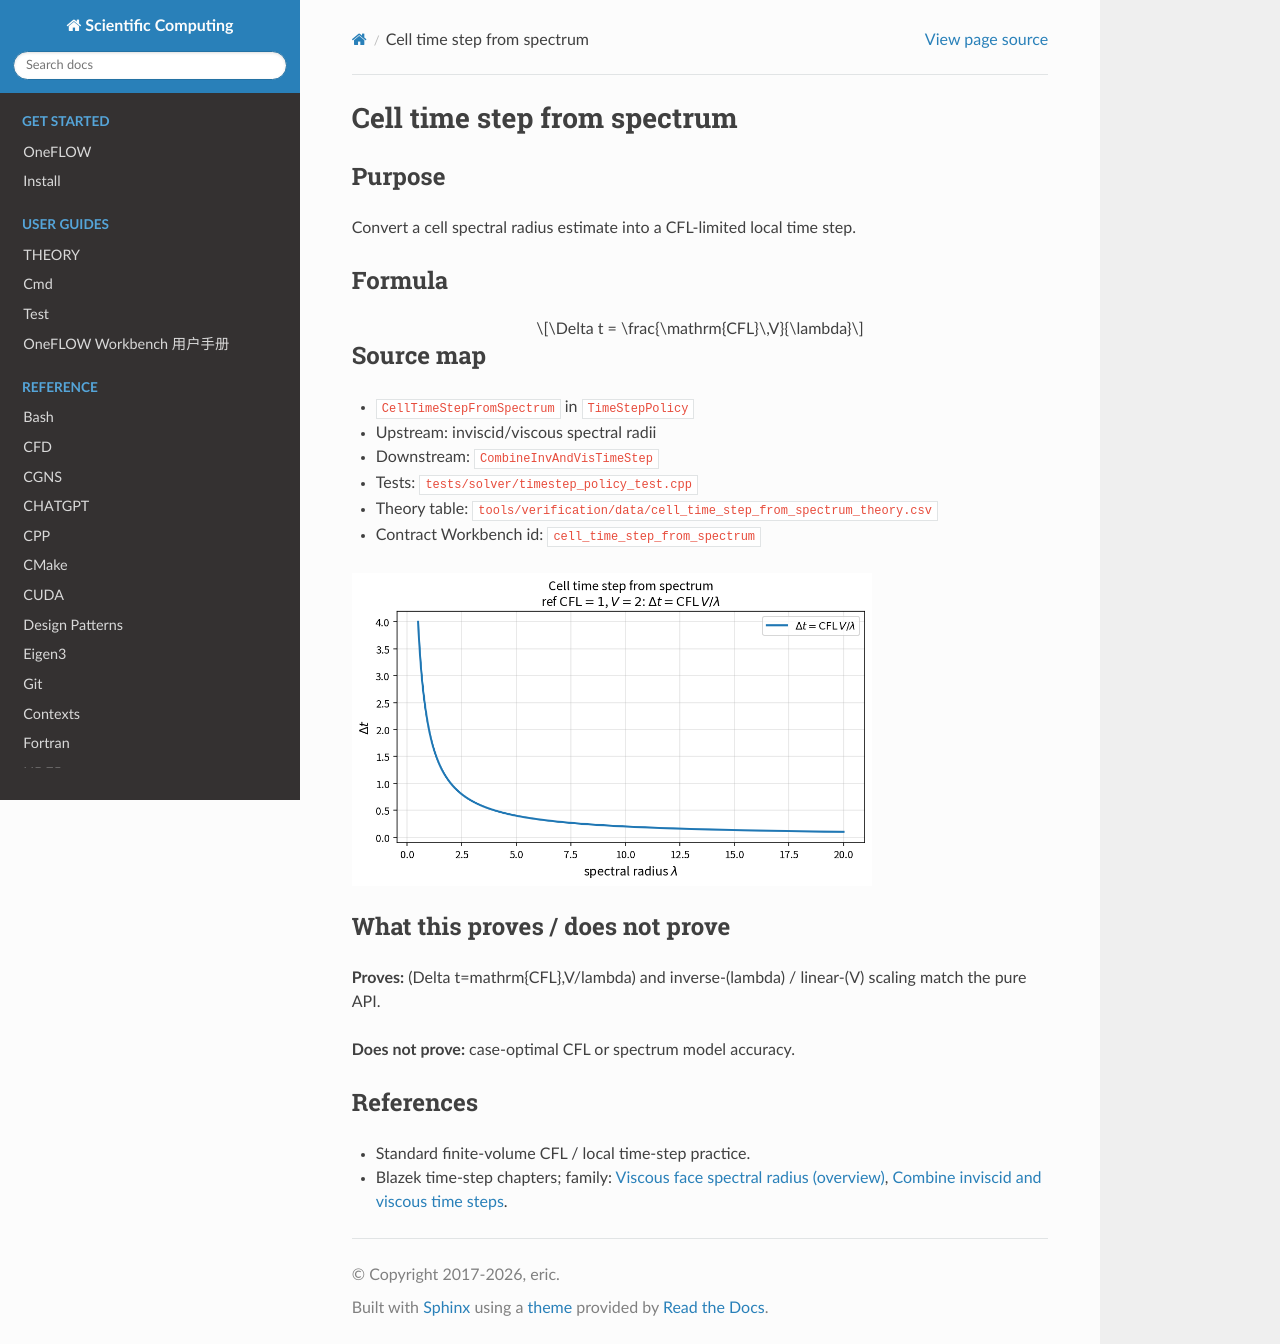

repository: eric2003/OneFLOW · page: numerical/cell_time_step_from_spectrum.html · generator: sphinx

Cell time step from spectrum
============================

Purpose
-------

Convert a cell spectral radius estimate into a CFL-limited local time step.

Formula
-------

.. math::

   \Delta t = \frac{\mathrm{CFL}\,V}{\lambda}

Source map
----------

* ``CellTimeStepFromSpectrum`` in ``TimeStepPolicy``
* Upstream: inviscid/viscous spectral radii
* Downstream: ``CombineInvAndVisTimeStep``
* Tests: ``tests/solver/timestep_policy_test.cpp``
* Theory table: ``tools/verification/data/cell_time_step_from_spectrum_theory.csv``
* Contract Workbench id: ``cell_time_step_from_spectrum``

.. image:: figures/cell_time_step_from_spectrum_theory.png
   :alt: Cell time step vs spectral radius
   :width: 520

What this proves / does not prove
---------------------------------

**Proves:** \(\Delta t=\mathrm{CFL}\,V/\lambda\) and inverse-\(\lambda\) /
linear-\(V\) scaling match the pure API.

**Does not prove:** case-optimal CFL or spectrum model accuracy.

References
----------

* Standard finite-volume CFL / local time-step practice.
* Blazek time-step chapters; family: :doc:`viscous_spectral_radius`,
  :doc:`combine_inv_vis_timestep`.
